3-way image classification set "processed" from GitHub (burakkurt07/blood-cell-detection-project); label vocabulary: platelets, RBC, WBC.

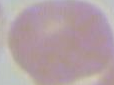
Label: RBC

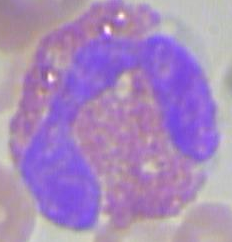
Label: WBC

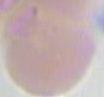
Label: RBC

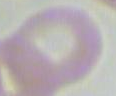
Label: RBC

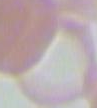
Label: RBC

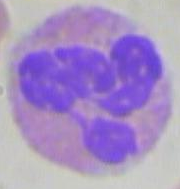
Label: WBC
